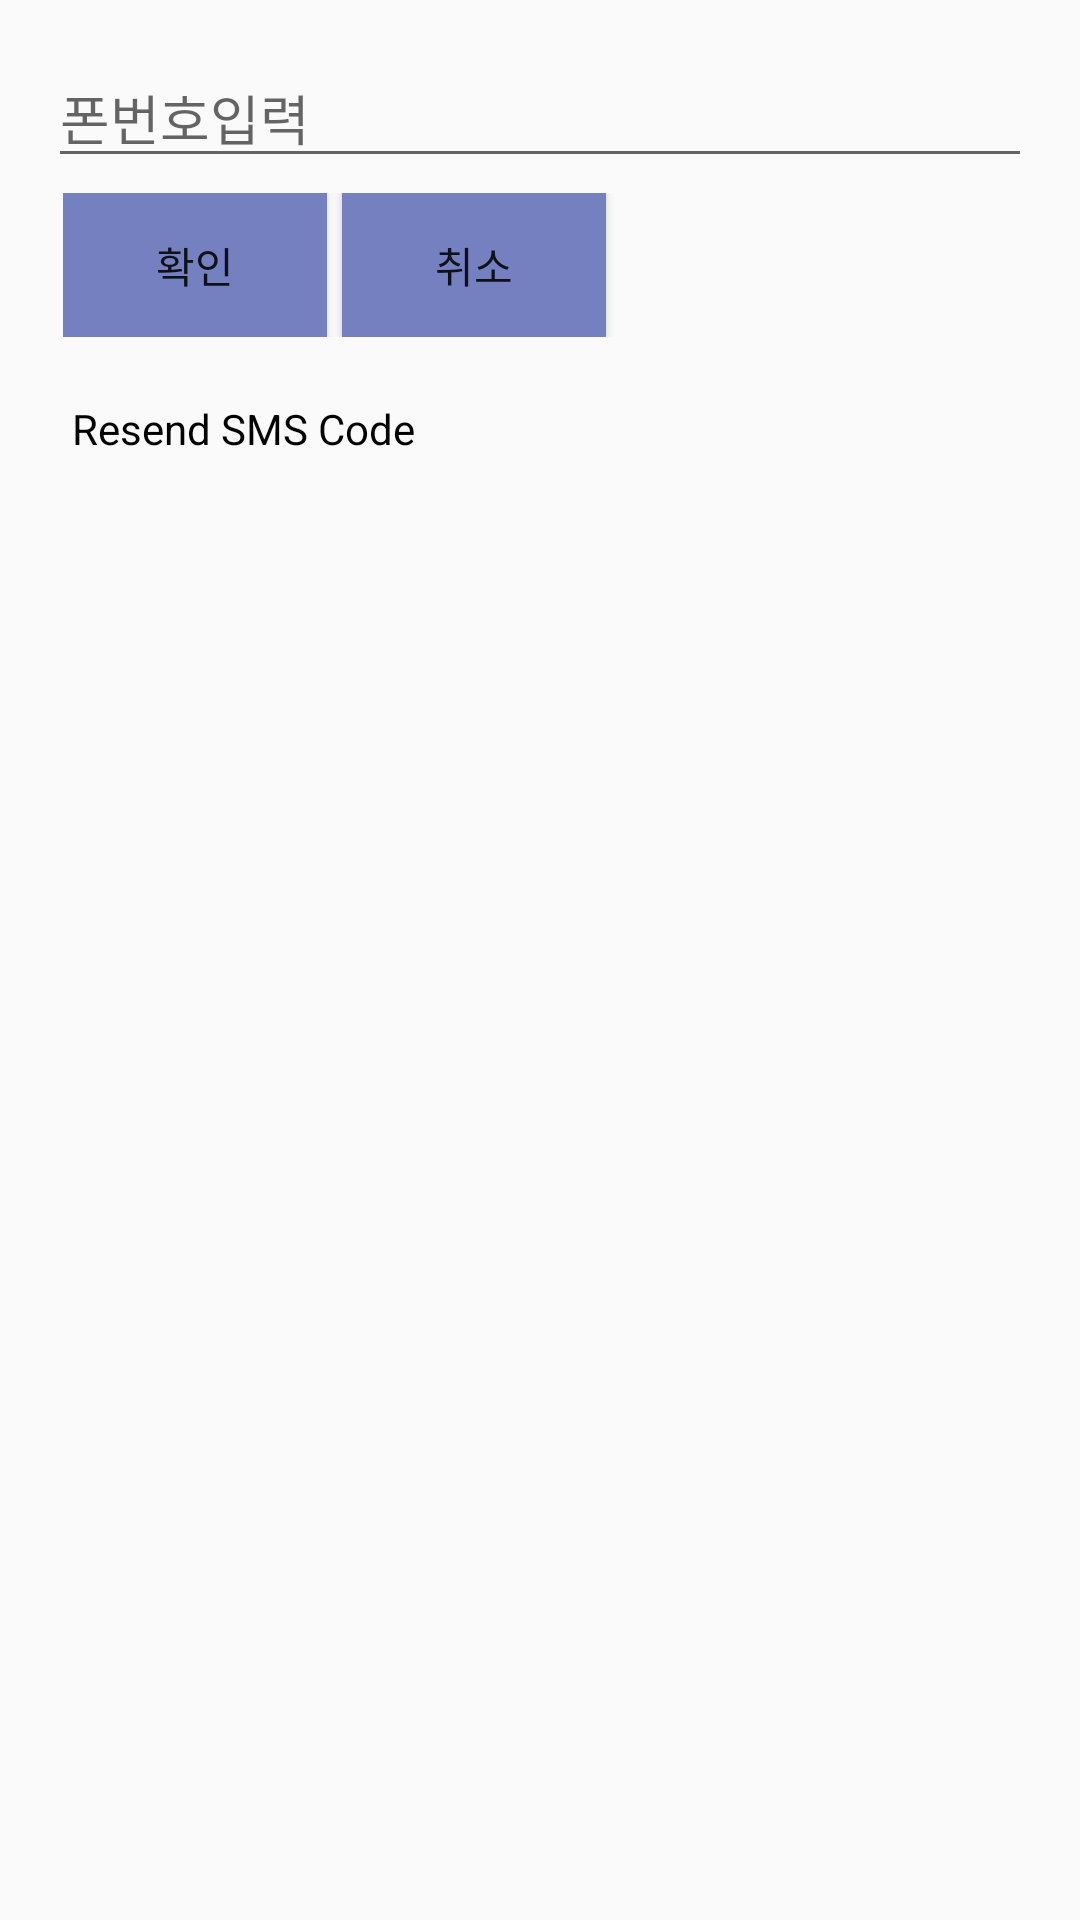

Produce the Android XML layout that renders to this screen, including the resource entries it uses.
<!-- AndroidManifest.xml: application theme Theme.AppCompat.Light -->
<!-- res/layout/dialog_login.xml -->
<?xml version="1.0" encoding="utf-8"?>
<LinearLayout xmlns:android="http://schemas.android.com/apk/res/android"
    android:layout_width="match_parent"
    android:layout_height="match_parent"
    android:orientation="vertical"
    android:padding="16dp">

    <EditText
        android:id="@+id/ePhone"
        android:layout_width="match_parent"
        android:layout_height="wrap_content"
        android:hint="폰번호입력"
        android:singleLine="true" />

    <LinearLayout
        android:layout_width="match_parent"
        android:layout_height="wrap_content"
        android:orientation="horizontal"
        android:padding="5dp">

        <Button
            android:id="@+id/bLogin"
            android:layout_width="wrap_content"
            android:layout_height="wrap_content"
            android:background="@color/colorPrimary"
            android:padding="5dp"
            android:text="확인" />

        <Button
            android:id="@+id/btnCancel"
            android:layout_width="wrap_content"
            android:layout_height="wrap_content"
            android:layout_marginLeft="5dp"
            android:background="@color/colorPrimary"
            android:text="취소" />
    </LinearLayout>

    <TextView
        android:id="@+id/tvResendSMS"
        android:layout_width="wrap_content"
        android:layout_height="wrap_content" android:layout_marginTop="8dp" android:layout_marginBottom="8dp"
        android:padding="8dp"
        android:text="Resend SMS Code"
        android:textColor="#000000" />

</LinearLayout>
<!-- resources referenced by this layout -->
<resources>
  <color name="colorPrimary">#7580c1</color>
</resources>
